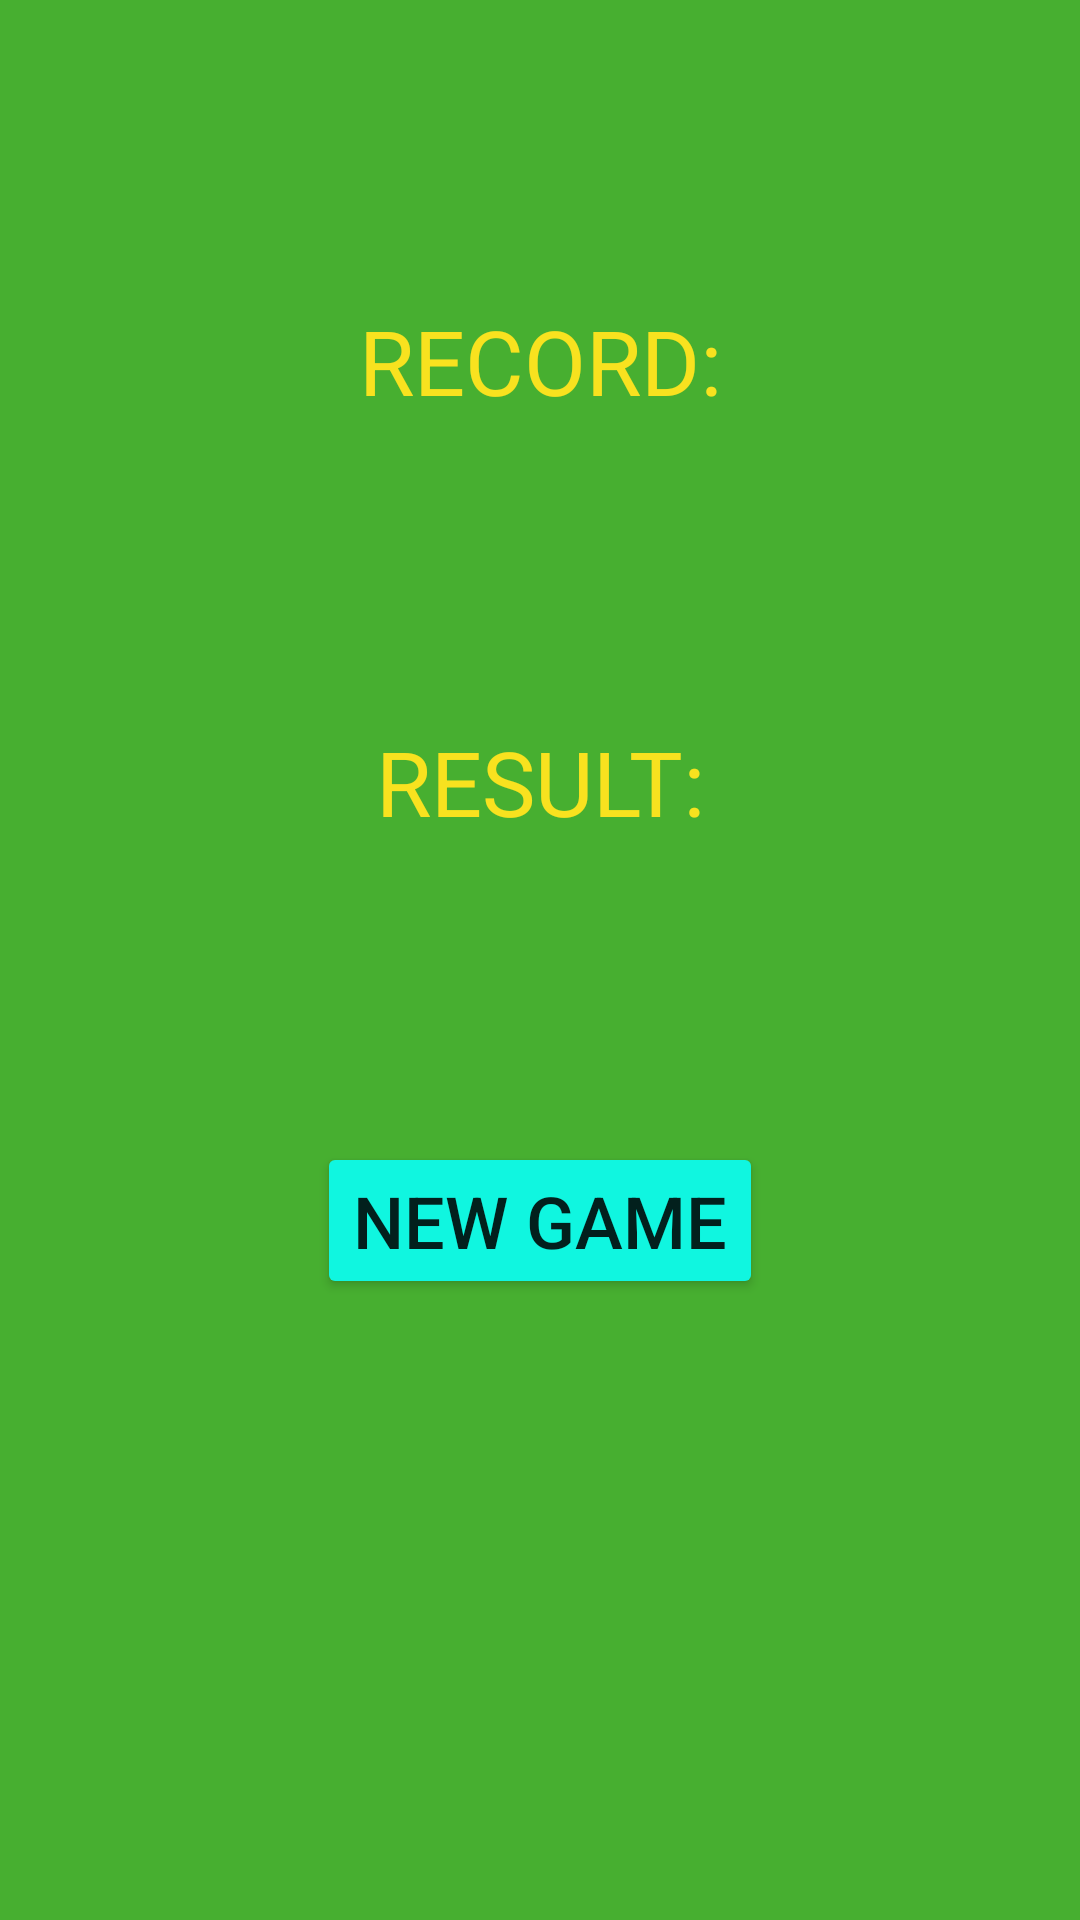

The Android layout XML behind this screen, and the referenced resources:
<!-- AndroidManifest.xml: application theme Theme.MoleInHole -->
<!-- res/layout/activity_result.xml -->
<?xml version="1.0" encoding="utf-8"?>
<androidx.constraintlayout.widget.ConstraintLayout xmlns:android="http://schemas.android.com/apk/res/android"
    xmlns:app="http://schemas.android.com/apk/res-auto"
    xmlns:tools="http://schemas.android.com/tools"
    android:layout_width="match_parent"
    android:layout_height="match_parent"
    android:background="@color/green"
    tools:context=".Result">

    <TextView
        android:id="@+id/record"
        android:layout_width="wrap_content"
        android:layout_height="wrap_content"
        android:textSize="30sp"
        android:textColor="@color/yelow"
        android:text="RECORD:"
        android:layout_marginTop="100dp"
        app:layout_constraintEnd_toEndOf="parent"
        app:layout_constraintStart_toStartOf="parent"
        app:layout_constraintTop_toTopOf="parent" />

    <TextView
        android:id="@+id/actualScore"
        android:layout_width="wrap_content"
        android:layout_height="wrap_content"
        android:textSize="30sp"
        android:textColor="@color/yelow"
        android:text="RESULT:"
        android:layout_marginTop="100dp"
        app:layout_constraintEnd_toEndOf="parent"
        app:layout_constraintStart_toStartOf="parent"
        app:layout_constraintTop_toBottomOf="@+id/record" />

    <Button
        android:id="@+id/newGame"
        android:layout_width="wrap_content"
        android:layout_height="wrap_content"
        android:layout_marginTop="100dp"
        android:textSize="24sp"
        android:backgroundTint="@color/light_blue"
        android:text="NEW GAME"
        app:layout_constraintEnd_toEndOf="parent"
        app:layout_constraintStart_toStartOf="parent"
        app:layout_constraintTop_toBottomOf="@+id/actualScore" />

</androidx.constraintlayout.widget.ConstraintLayout>
<!-- resources referenced by this layout -->
<resources>
  <color name="green">#47AF30</color>
  <color name="light_blue">#10F6E0</color>
  <color name="yelow">#F8E21F</color>
  <style name="Theme.MoleInHole" parent="Theme.MaterialComponents.DayNight.DarkActionBar">
          
          <item name="colorPrimary">@color/purple_500</item>
          <item name="colorPrimaryVariant">@color/purple_700</item>
          <item name="colorOnPrimary">@color/white</item>
          
          <item name="colorSecondary">@color/light_blue</item>
          <item name="colorSecondaryVariant">@color/teal_700</item>
          <item name="colorOnSecondary">@color/black</item>
          
          <item name="android:statusBarColor" tools:targetApi="l">?attr/colorPrimaryVariant</item>
          
      </style>
  <color name="purple_500">#FF6200EE</color>
  <color name="purple_700">#FF3700B3</color>
  <color name="white">#FFFFFFFF</color>
  <color name="teal_700">#FF018786</color>
  <color name="black">#FF000000</color>
</resources>
